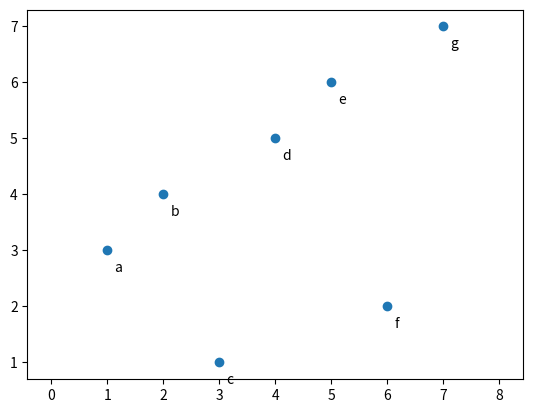

Generate this figure with matplotlib:
from matplotlib import pyplot as plt

if __name__ == "__main__":
    x = [1, 2, 3, 4, 5, 6, 7]
    y = [3, 4, 1, 5, 6, 2, 7]
    z = ["a", "b", "c", "d", 'e', 'f', 'g']
    plt.scatter(x, y)
    for x, y, z in zip(x, y, z):
        plt.annotate(z, xy=(x, y), xytext=(5, -15), textcoords="offset points")
    plt.axis("equal")
    plt.show()
